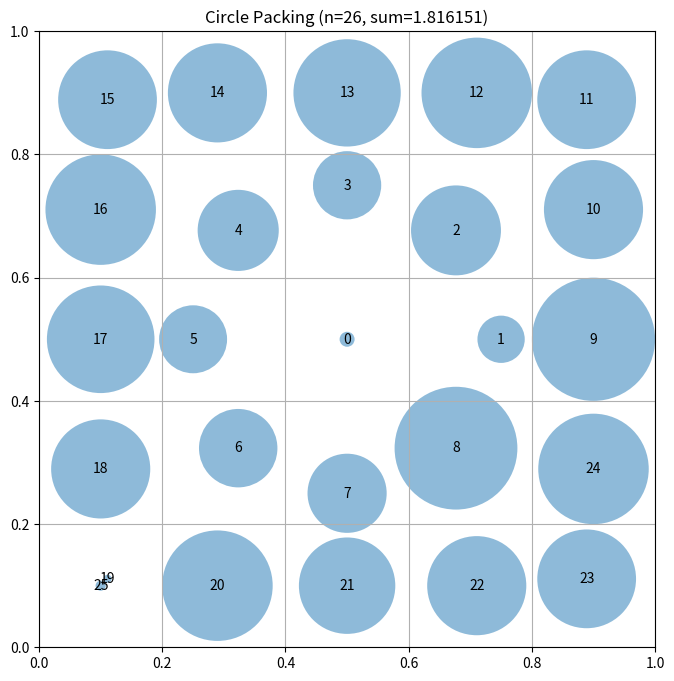

Reproduce this figure in Python.
# EVOLVE-BLOCK-START
"""Constructor-based circle packing for n=26 circles"""
import numpy as np


def construct_packing():
    """
    Construct a specific arrangement of 26 circles in a unit square
    that attempts to maximize the sum of their radii.

    Returns:
        Tuple of (centers, radii, sum_of_radii)
        centers: np.array of shape (26, 2) with (x, y) coordinates
        radii: np.array of shape (26) with radius of each circle
        sum_of_radii: Sum of all radii
    """
    # Initialize arrays for 26 circles
    n = 26
    centers = np.zeros((n, 2))

    # Place circles in a structured pattern
    # This is a simple pattern - evolution will improve this

    # First, place a large circle in the center
    centers[0] = [0.5, 0.5]

    # Place 8 circles around it in a ring
    for i in range(8):
        angle = 2 * np.pi * i / 8
        centers[i + 1] = [0.5 + 0.25 * np.cos(angle), 0.5 + 0.25 * np.sin(angle)]

    # Place 16 more circles in an outer ring
    for i in range(16):
        angle = 2 * np.pi * i / 16
        centers[i + 9] = [0.5 + 0.55 * np.cos(angle), 0.5 + 0.55 * np.sin(angle)]

    # Additional positioning adjustment to make sure all circles
    # are inside the square and don't overlap
    # Clip to ensure everything is inside the unit square but with a better margin
    centers = np.clip(centers, 0.1, 0.9)  # Adjusted clipping for better edge handling

    # Compute maximum valid radii for this configuration
    radii = compute_max_radii(centers)

    # Calculate the sum of radii
    sum_radii = np.sum(radii)

    return centers, radii, sum_radii


def compute_max_radii(centers):
    """
    Compute the maximum possible radii for each circle position
    such that they don't overlap and stay within the unit square.

    Args:
        centers: np.array of shape (n, 2) with (x, y) coordinates

    Returns:
        np.array of shape (n) with radius of each circle
    """
    n = centers.shape[0]
    radii = np.zeros(n)  # Start with zero radii to avoid overlap issues initially

    # First, limit by distance to square borders
    for i in range(n):
        x, y = centers[i]
        # Distance to borders
        radii[i] = min(x, y, 1 - x, 1 - y)

    # Then, limit by distance to other circles
    # Each pair of circles with centers at distance d can have
    # sum of radii at most d to avoid overlap
    for i in range(n):
        for j in range(i + 1, n):
            dist = np.sqrt(np.sum((centers[i] - centers[j]) ** 2))

            # If current radii would cause overlap
            if radii[i] + radii[j] > dist:
                # Scale both radii proportionally with a buffer
                scale = (dist * 0.95) / (radii[i] + radii[j])
                radii[i] *= scale
                radii[j] *= scale

    return radii


# EVOLVE-BLOCK-END


# This part remains fixed (not evolved)
def run_packing():
    """Run the circle packing constructor for n=26"""
    centers, radii, sum_radii = construct_packing()
    return centers, radii, sum_radii


def visualize(centers, radii):
    """
    Visualize the circle packing

    Args:
        centers: np.array of shape (n, 2) with (x, y) coordinates
        radii: np.array of shape (n) with radius of each circle
    """
    import matplotlib.pyplot as plt
    from matplotlib.patches import Circle

    fig, ax = plt.subplots(figsize=(8, 8))

    # Draw unit square
    ax.set_xlim(0, 1)
    ax.set_ylim(0, 1)
    ax.set_aspect("equal")
    ax.grid(True)

    # Draw circles
    for i, (center, radius) in enumerate(zip(centers, radii)):
        circle = Circle(center, radius, alpha=0.5)
        ax.add_patch(circle)
        ax.text(center[0], center[1], str(i), ha="center", va="center")

    plt.title(f"Circle Packing (n={len(centers)}, sum={sum(radii):.6f})")
    plt.show()


if __name__ == "__main__":
    centers, radii, sum_radii = run_packing()
    print(f"Sum of radii: {sum_radii}")
    # AlphaEvolve improved this to 2.635

    # Uncomment to visualize:
    visualize(centers, radii)
